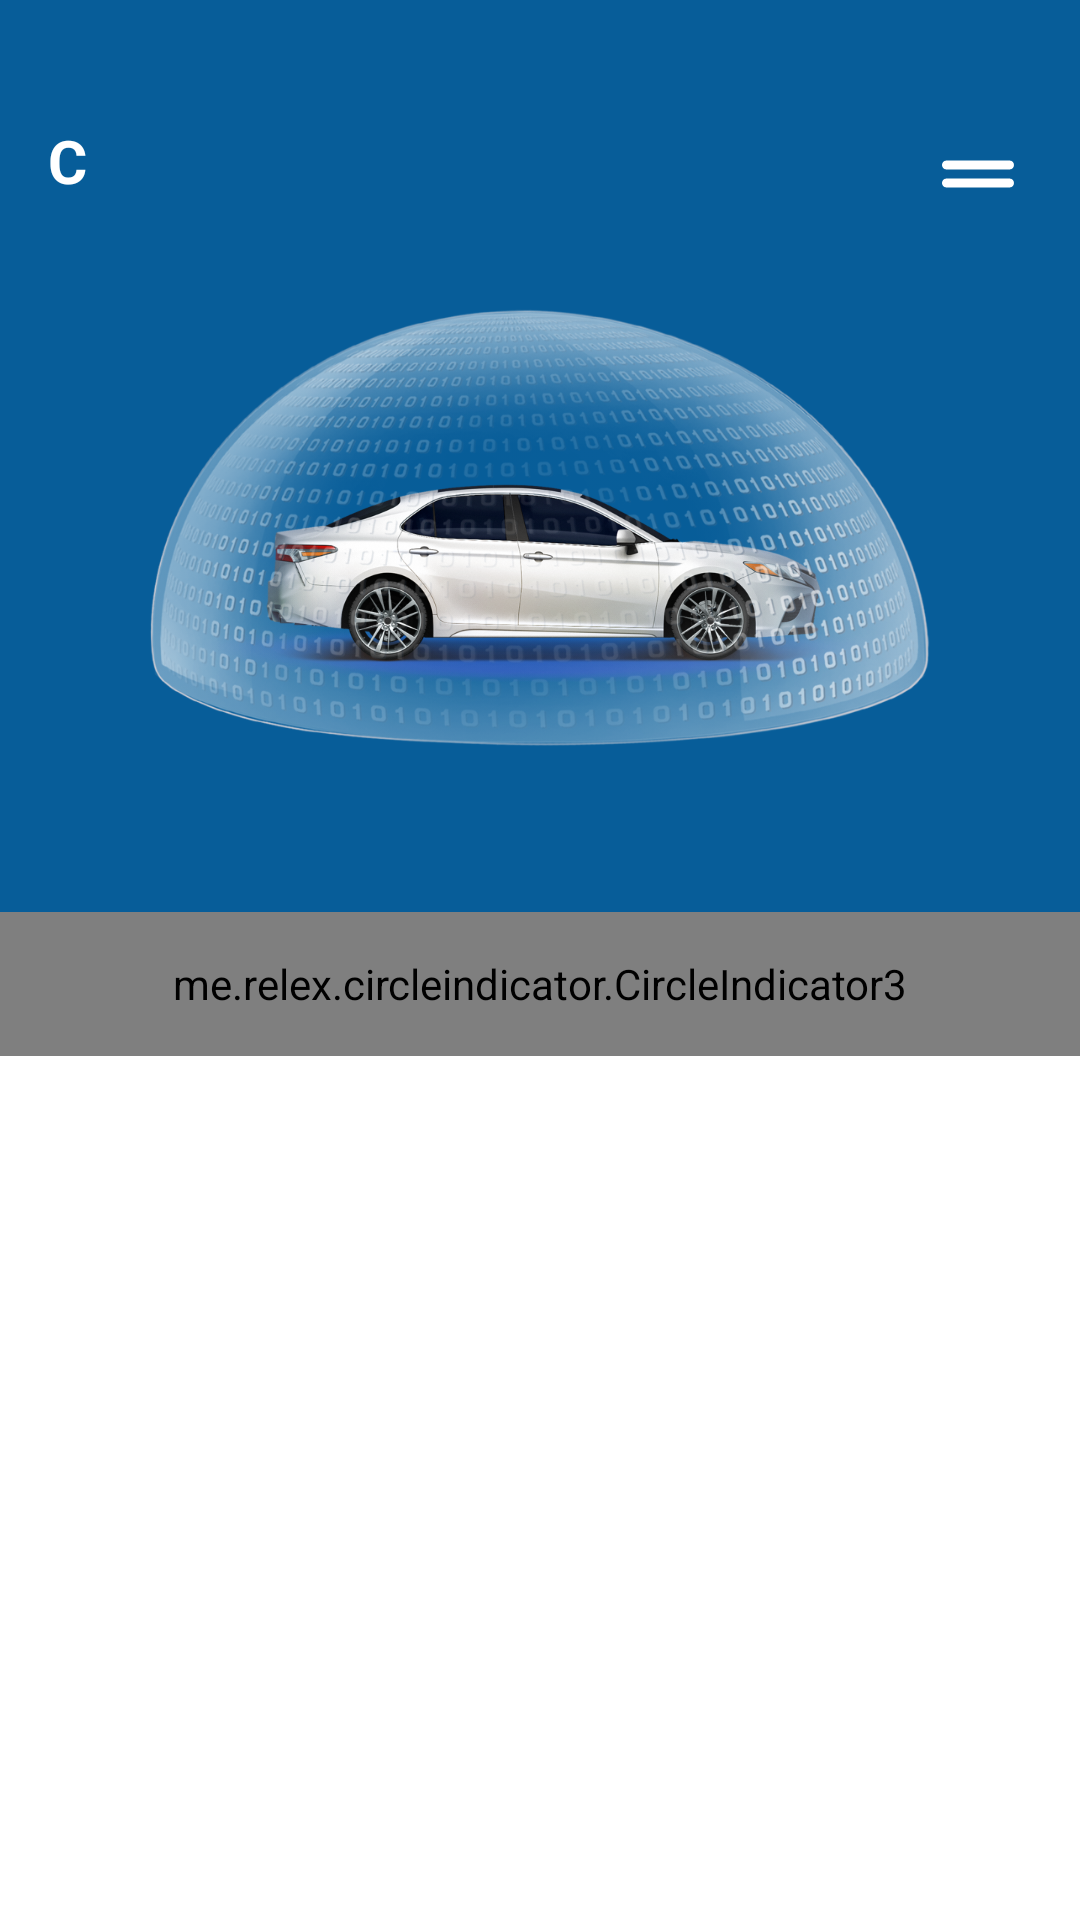

Reconstruct the res/layout file that produces this screen, plus the resources it refers to.
<!-- AndroidManifest.xml: application theme Theme.SmartCarApp -->
<!-- res/layout/activity_main.xml -->
<?xml version="1.0" encoding="utf-8"?>
<androidx.constraintlayout.widget.ConstraintLayout xmlns:android="http://schemas.android.com/apk/res/android"
    xmlns:app="http://schemas.android.com/apk/res-auto"
    xmlns:tools="http://schemas.android.com/tools"
    android:layout_width="match_parent"
    android:layout_height="match_parent"
    android:orientation="vertical"
    tools:context=".MainActivity">

    <androidx.constraintlayout.widget.ConstraintLayout
        android:id="@+id/constraintLayout"
        android:layout_width="match_parent"
        android:layout_height="0dp"
        android:background="@drawable/bg_main_page"
        android:gravity="center"
        android:orientation="vertical"
        app:layout_constraintEnd_toEndOf="parent"
        app:layout_constraintHeight_percent=".55"
        app:layout_constraintStart_toStartOf="parent"
        app:layout_constraintTop_toTopOf="parent">

        <ImageView
            android:id="@+id/img_main_car"
            android:layout_width="match_parent"
            android:layout_height="match_parent"
            android:padding="@dimen/padding_margin_40dp"
            android:src="@drawable/sedan_main"
            app:layout_constraintBottom_toBottomOf="parent"
            app:layout_constraintEnd_toEndOf="parent"
            app:layout_constraintStart_toStartOf="parent"
            app:layout_constraintTop_toTopOf="parent" />

        <TextView
            android:id="@+id/car_c"
            android:layout_width="wrap_content"
            android:layout_height="wrap_content"
            android:layout_marginStart="16dp"
            android:layout_marginTop="40dp"
            android:text="C"
            android:textColor="@color/white"
            android:textSize="@dimen/text_size_20sp"
            android:textStyle="bold"
            app:layout_constraintStart_toStartOf="parent"
            app:layout_constraintTop_toTopOf="parent" />
        <FrameLayout
            android:id="@+id/img_dome"
            android:layout_width="wrap_content"
            android:layout_height="wrap_content"
            app:layout_constraintBottom_toBottomOf="parent"
            app:layout_constraintEnd_toEndOf="parent"
            app:layout_constraintStart_toStartOf="parent"
            app:layout_constraintTop_toTopOf="parent" >
            <ImageView
                android:layout_width="match_parent"
                android:layout_height="match_parent"
                android:padding="@dimen/padding_margin_50dp"
                android:src="@drawable/dome"
               />
        </FrameLayout>


        <com.airbnb.lottie.LottieAnimationView
            android:id="@+id/anim_motor"
            android:layout_width="90dp"
            android:layout_height="70dp"
            android:layout_marginStart="20dp"
            android:layout_marginBottom="140dp"
            android:backgroundTint="@color/white"
            android:rotation="-70"
            android:tint="@color/white"
            android:visibility="invisible"
            app:layout_constraintBottom_toBottomOf="@+id/img_main_car"
            app:layout_constraintStart_toStartOf="parent"
            app:lottie_autoPlay="true"
            app:lottie_loop="true"
            app:lottie_rawRes="@raw/smoke" />

        <ImageView
            android:id="@+id/btn_settings"
            android:layout_width="wrap_content"
            android:layout_height="wrap_content"
            android:layout_marginTop="@dimen/padding_margin_40dp"
            android:layout_marginEnd="16dp"
            android:src="@drawable/ic_round_drag_handle_24"
            app:layout_constraintEnd_toEndOf="parent"
            app:layout_constraintTop_toTopOf="parent" />

    </androidx.constraintlayout.widget.ConstraintLayout>


    <me.relex.circleindicator.CircleIndicator3
        android:id="@+id/indicator"
        android:layout_width="match_parent"
        android:layout_height="48dp"
        android:layout_marginTop="-50dp"
        app:layout_constraintBottom_toBottomOf="@+id/constraintLayout"
        app:layout_constraintEnd_toEndOf="parent"
        app:layout_constraintStart_toStartOf="parent" />

    <androidx.viewpager2.widget.ViewPager2
        android:id="@+id/view_page_2"
        android:layout_width="match_parent"
        android:layout_height="@dimen/padding_margin_0dp"
        android:overScrollMode="never"
        android:paddingTop="@dimen/radius_40dp"
        app:layout_constraintBottom_toBottomOf="parent"
        app:layout_constraintEnd_toEndOf="parent"
        app:layout_constraintStart_toStartOf="parent"
        app:layout_constraintTop_toBottomOf="@+id/constraintLayout" />

</androidx.constraintlayout.widget.ConstraintLayout>
<!-- resources referenced by this layout -->
<resources>
  <color name="white">#FFFFFFFF</color>
  <dimen name="padding_margin_0dp">0dp</dimen>
  <dimen name="padding_margin_40dp">40dp</dimen>
  <dimen name="padding_margin_50dp">50dp</dimen>
  <dimen name="radius_40dp">40dp</dimen>
  <dimen name="text_size_20sp">20sp</dimen>
  <!-- drawable bg_main_page (drawable) -->
  <?xml version="1.0" encoding="utf-8"?>
  <shape xmlns:android="http://schemas.android.com/apk/res/android" xmlns:dist="http://schemas.android.com/apk/distribution" xmlns:app="http://schemas.android.com/apk/res-auto" xmlns:aapt="http://schemas.android.com/aapt">
      <solid android:color="@color/blue"/>
      <corners android:bottomRightRadius="@dimen/radius_40dp" android:bottomLeftRadius="@dimen/radius_40dp"/>
  </shape>
  <!-- drawable dome: png bitmap (drawable-v24, 638037 bytes) -->
  <!-- drawable ic_round_drag_handle_24 (drawable) -->
  <vector xmlns:android="http://schemas.android.com/apk/res/android"
      android:width="36dp"
      android:height="36dp"
      android:tint="#FFFFFF"
      android:viewportWidth="24"
      android:viewportHeight="24">
      <path
          android:fillColor="@android:color/white"
          android:pathData="M19,9H5c-0.55,0 -1,0.45 -1,1s0.45,1 1,1h14c0.55,0 1,-0.45 1,-1s-0.45,-1 -1,-1zM5,15h14c0.55,0 1,-0.45 1,-1s-0.45,-1 -1,-1H5c-0.55,0 -1,0.45 -1,1s0.45,1 1,1z" />
  </vector>
  <!-- drawable sedan_main: png bitmap (drawable-v24, 258478 bytes) -->
  <style name="Theme.SmartCarApp" parent="Theme.MaterialComponents.Light.NoActionBar">
          <item name="android:forceDarkAllowed" tools:targetApi="q">false</item>
          
          <item name="colorPrimary">@color/purple_500</item>
          <item name="colorPrimaryVariant">@color/purple_700</item>
          <item name="colorOnPrimary">@color/white</item>
          
          <item name="colorSecondary">@color/teal_200</item>
          <item name="colorSecondaryVariant">@color/teal_700</item>
          <item name="colorOnSecondary">@color/black</item>
          
          <item name="android:statusBarColor">#075d99</item>
          
      </style>
  <color name="blue">#075d99</color>
  <color name="purple_500">#FF6200EE</color>
  <color name="purple_700">#FF3700B3</color>
  <color name="teal_200">#FF03DAC5</color>
  <color name="teal_700">#FF018786</color>
  <color name="black">#FF000000</color>
</resources>
